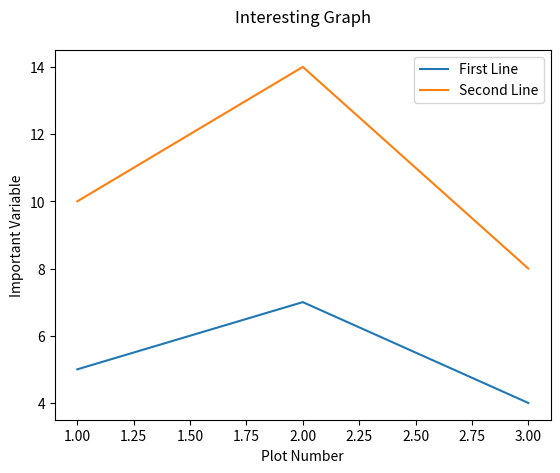

This chart was generated by the following Python code:
#!/usr/bin/env python3

import matplotlib.pyplot as plt

x = [1,2,3]
y = [5,7,4]
x2 = [1,2,3]
y2 = [10,14,8]

plt.plot(x,y, label='First Line')
plt.plot(x2,y2, label='Second Line')
plt.xlabel('Plot Number')
plt.ylabel('Important Variable')
plt.title('Interesting Graph\n')
plt.legend()
plt.show()
